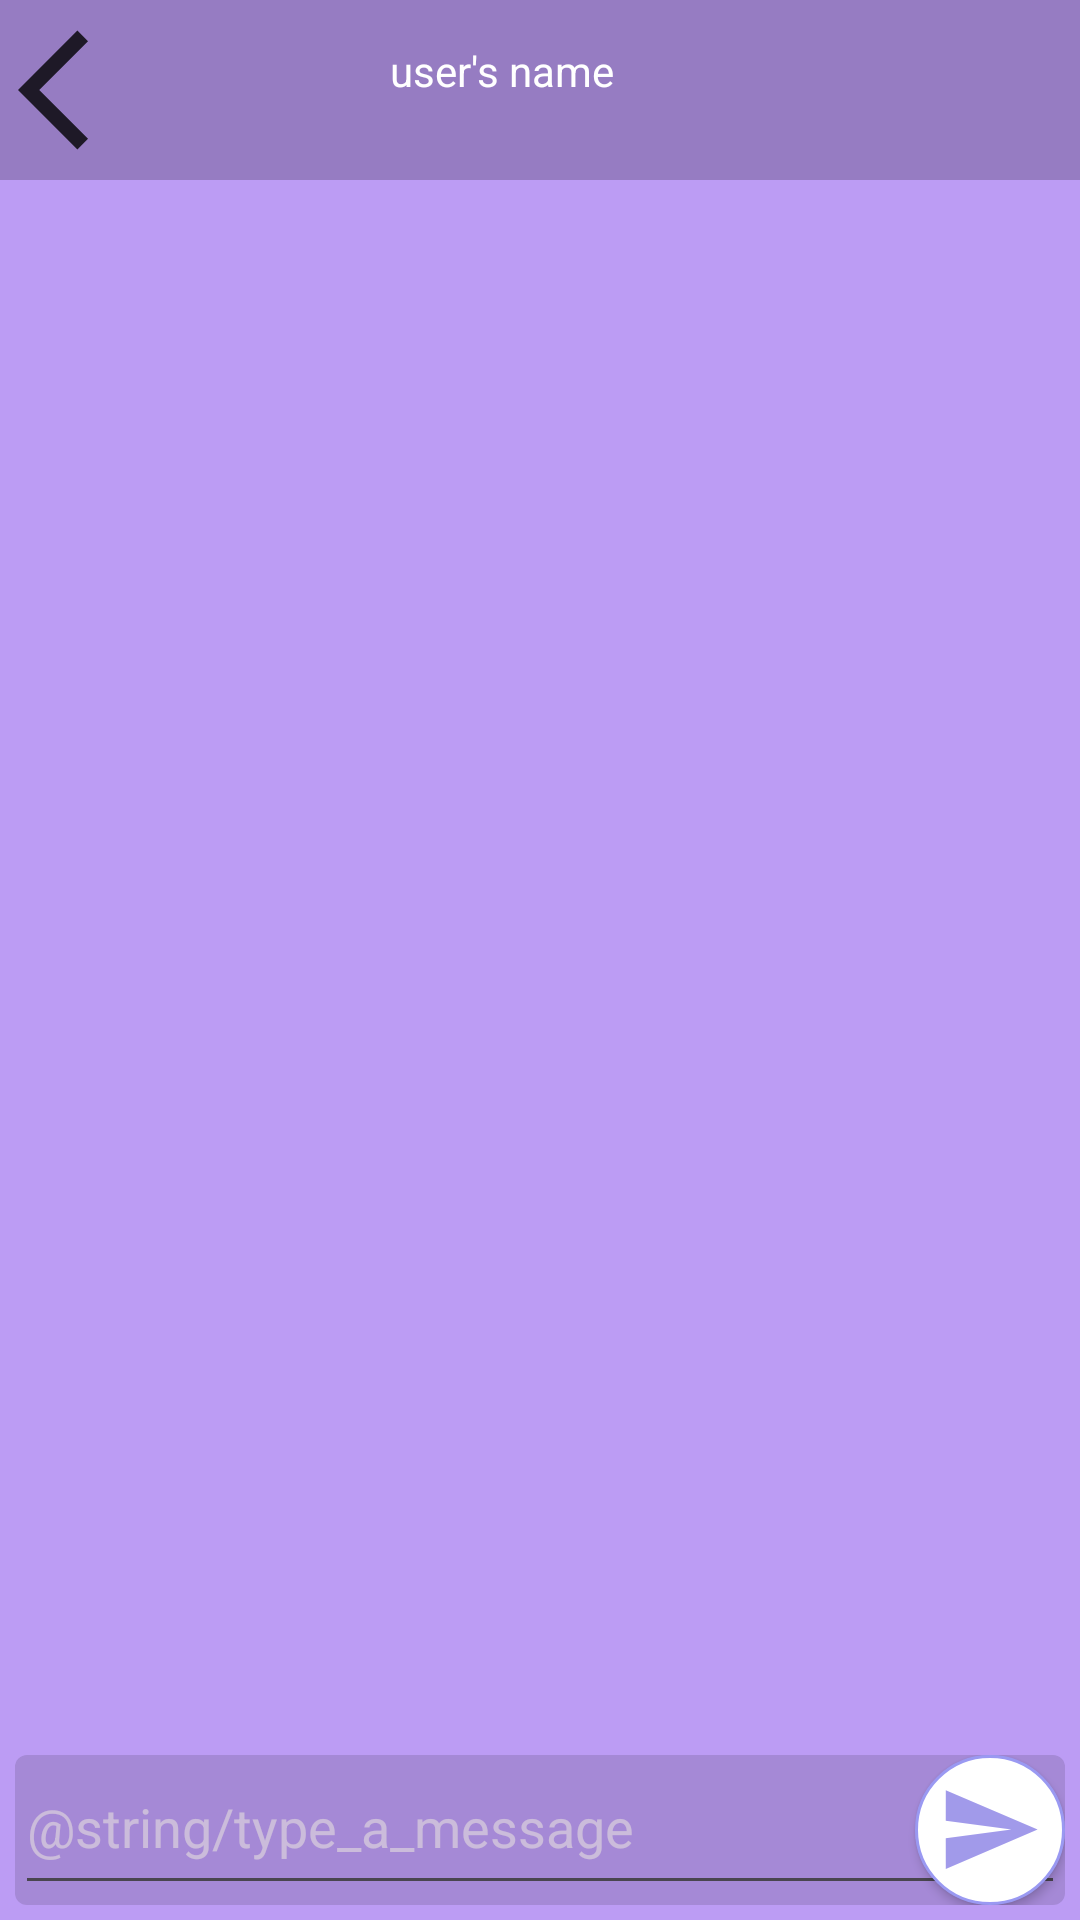

Write the Android layout XML for this screen, with the resource values it uses.
<!-- AndroidManifest.xml: application theme Theme.WINK_android -->
<!-- res/layout/activity_chat.xml -->
<?xml version="1.0" encoding="utf-8"?>
<androidx.constraintlayout.widget.ConstraintLayout xmlns:android="http://schemas.android.com/apk/res/android"
    xmlns:tools="http://schemas.android.com/tools"
    android:layout_width="match_parent"
    android:layout_height="match_parent"
    xmlns:app="http://schemas.android.com/apk/res-auto"
    android:background="#BC9CF4"
    android:orientation="vertical">

        <LinearLayout
            android:id="@+id/contactBar"
            android:layout_width="match_parent"
            android:layout_height="wrap_content"
            android:orientation="horizontal"
            android:padding="6dp"
            android:background="@drawable/contact_bar"
            tools:ignore="MissingConstraints">

            <ImageButton
                android:id="@+id/backBtn"
                android:layout_width="48dp"
                android:layout_height="48dp"
                android:layout_gravity="end"
                android:background="?android:selectableItemBackground"
                android:contentDescription="@string/settings"
                android:scaleType="fitEnd"
                android:src="@drawable/ic_back_btn"
                tools:ignore="MissingConstraints"
                app:tint="?android:attr/color" />


            <ImageView
                android:id="@+id/profilePic"
                android:layout_width="48dp"
                android:layout_height="48dp"
                android:src="@drawable/circle_image" />

            <TextView
                android:textColor="?android:attr/textColorPrimary"
                android:id="@+id/contactName"
                android:layout_width="0dp"
                android:layout_marginStart="20dp"
                android:layout_height="wrap_content"
                android:layout_weight="1"
                android:textColorHint="@color/white"
                android:padding="8dp"
                android:hint="user's name" />

        </LinearLayout>

    <androidx.recyclerview.widget.RecyclerView
        android:id="@+id/recyclerView"
        android:layout_width="match_parent"
        android:layout_height="0dp"
        android:layout_marginBottom="5dp"
        app:layout_constraintTop_toBottomOf="@+id/contactBar"
        app:layout_constraintBottom_toTopOf="@+id/inputLayout"
        app:layout_constraintStart_toStartOf="parent"
        app:layout_constraintEnd_toEndOf="parent" />



        <RelativeLayout
            android:id="@+id/inputLayout"
            android:layout_width="match_parent"
            android:layout_height="50dp"
            android:layout_margin="5dp"
            app:layout_constraintBottom_toBottomOf="parent"
            android:layout_marginBottom="20dp"
            android:background="@drawable/input_background">

            <EditText
                android:id="@+id/massageInput"
                android:layout_width="match_parent"
                android:paddingRight="55dp"
                android:layout_height="50dp"
                android:hint="@string/type_a_message"
                android:paddingTop="5dp"
                android:inputType="text"
                android:textColor="@color/white"
                android:textColorHint="#99E4DDDD" />

            <androidx.appcompat.widget.AppCompatButton
                android:id="@+id/buttonSend"
                android:layout_width="50dp"
                android:layout_height="50dp"
                android:layout_alignParentTop="true"
                android:layout_alignParentEnd="true"
                android:layout_marginTop="0dp"
                android:background="@drawable/unable_send_btn"
                android:backgroundTint="@null" />

        </RelativeLayout>


</androidx.constraintlayout.widget.ConstraintLayout>
<!-- resources referenced by this layout -->
<resources>
  <color name="white">#FFFFFFFF</color>
  <!-- drawable circle_image (drawable) -->
  <layer-list xmlns:android="http://schemas.android.com/apk/res/android">
      <item>
          <shape android:shape="oval">
              <solid android:color="@color/white" />
              <stroke
                  android:color="@android:color/black"
                  android:width="1dp" />
          </shape>
      </item>
      <item
          android:drawable="@drawable/ic_add_photo"
          android:gravity="center"
          android:paddingRight="4dp"
          android:width="50dp"
          android:height="50dp" />
  </layer-list>
  <!-- drawable contact_bar (drawable) -->
  <shape xmlns:android="http://schemas.android.com/apk/res/android">
      <solid android:color="#34000000" />
      <corners android:radius="0dp" />
  </shape>
  <!-- drawable ic_back_btn (drawable-anydpi) -->
  <vector xmlns:android="http://schemas.android.com/apk/res/android"
      android:width="24dp"
      android:height="24dp"
      android:viewportWidth="24"
      android:viewportHeight="24"
      android:tint="#8981E5"
      android:alpha="0.8"
      android:autoMirrored="true">
    <path
        android:fillColor="@android:color/white"
        android:pathData="M11.67,3.87L9.9,2.1 0,12l9.9,9.9 1.77,-1.77L3.54,12z"/>
  </vector>
  <!-- drawable input_background (drawable) -->
  <shape xmlns:android="http://schemas.android.com/apk/res/android">
      <solid android:color="#20000000" />
      <corners android:radius="4dp" />
  </shape>
  <!-- drawable unable_send_btn (drawable-mdpi) -->
  <layer-list xmlns:android="http://schemas.android.com/apk/res/android">
  <item>
      <shape android:shape="oval">
          <solid android:color="@color/white" />
          <stroke
              android:color="@color/lightPurple"
              android:width="1dp" />
      </shape>
  </item>
  <item
      android:drawable="@drawable/ic_send"
      android:gravity="center"
      android:paddingRight="4dp"
      android:width="35dp"
      android:height="35dp"/>
  </layer-list>
  <string name="settings">settings</string>
  <style name="Theme.WINK_android" parent="Base.Theme.WINK_android" />
  <color name="lightPurple">#9A99F2</color>
  <!-- drawable ic_send (drawable-anydpi) -->
  <vector xmlns:android="http://schemas.android.com/apk/res/android"
      android:width="24dp"
      android:height="24dp"
      android:viewportWidth="24"
      android:viewportHeight="24"
      android:tint="#8981E5"
      android:alpha="0.8"
      android:autoMirrored="true">
    <path
        android:fillColor="@android:color/white"
        android:pathData="M2.01,21L23,12 2.01,3 2,10l15,2 -15,2z"/>
  </vector>
  <style name="Base.Theme.WINK_android" parent="Theme.Material3.DayNight.NoActionBar">
          <item name="android:windowBackground">@drawable/day_bg</item>
          <item name="android:color">@color/black</item>
          <item name="android:textColorPrimary">@color/black</item>
      </style>
  <!-- drawable day_bg (drawable) -->
  <shape xmlns:android="http://schemas.android.com/apk/res/android">
      <gradient
          android:type="linear"
          android:startColor="#B45DFD"
          android:centerColor="#BFACFB"
          android:endColor="#6CE3C2"
          android:angle="225"/>
  </shape>
  <color name="black">#FF000000</color>
</resources>
